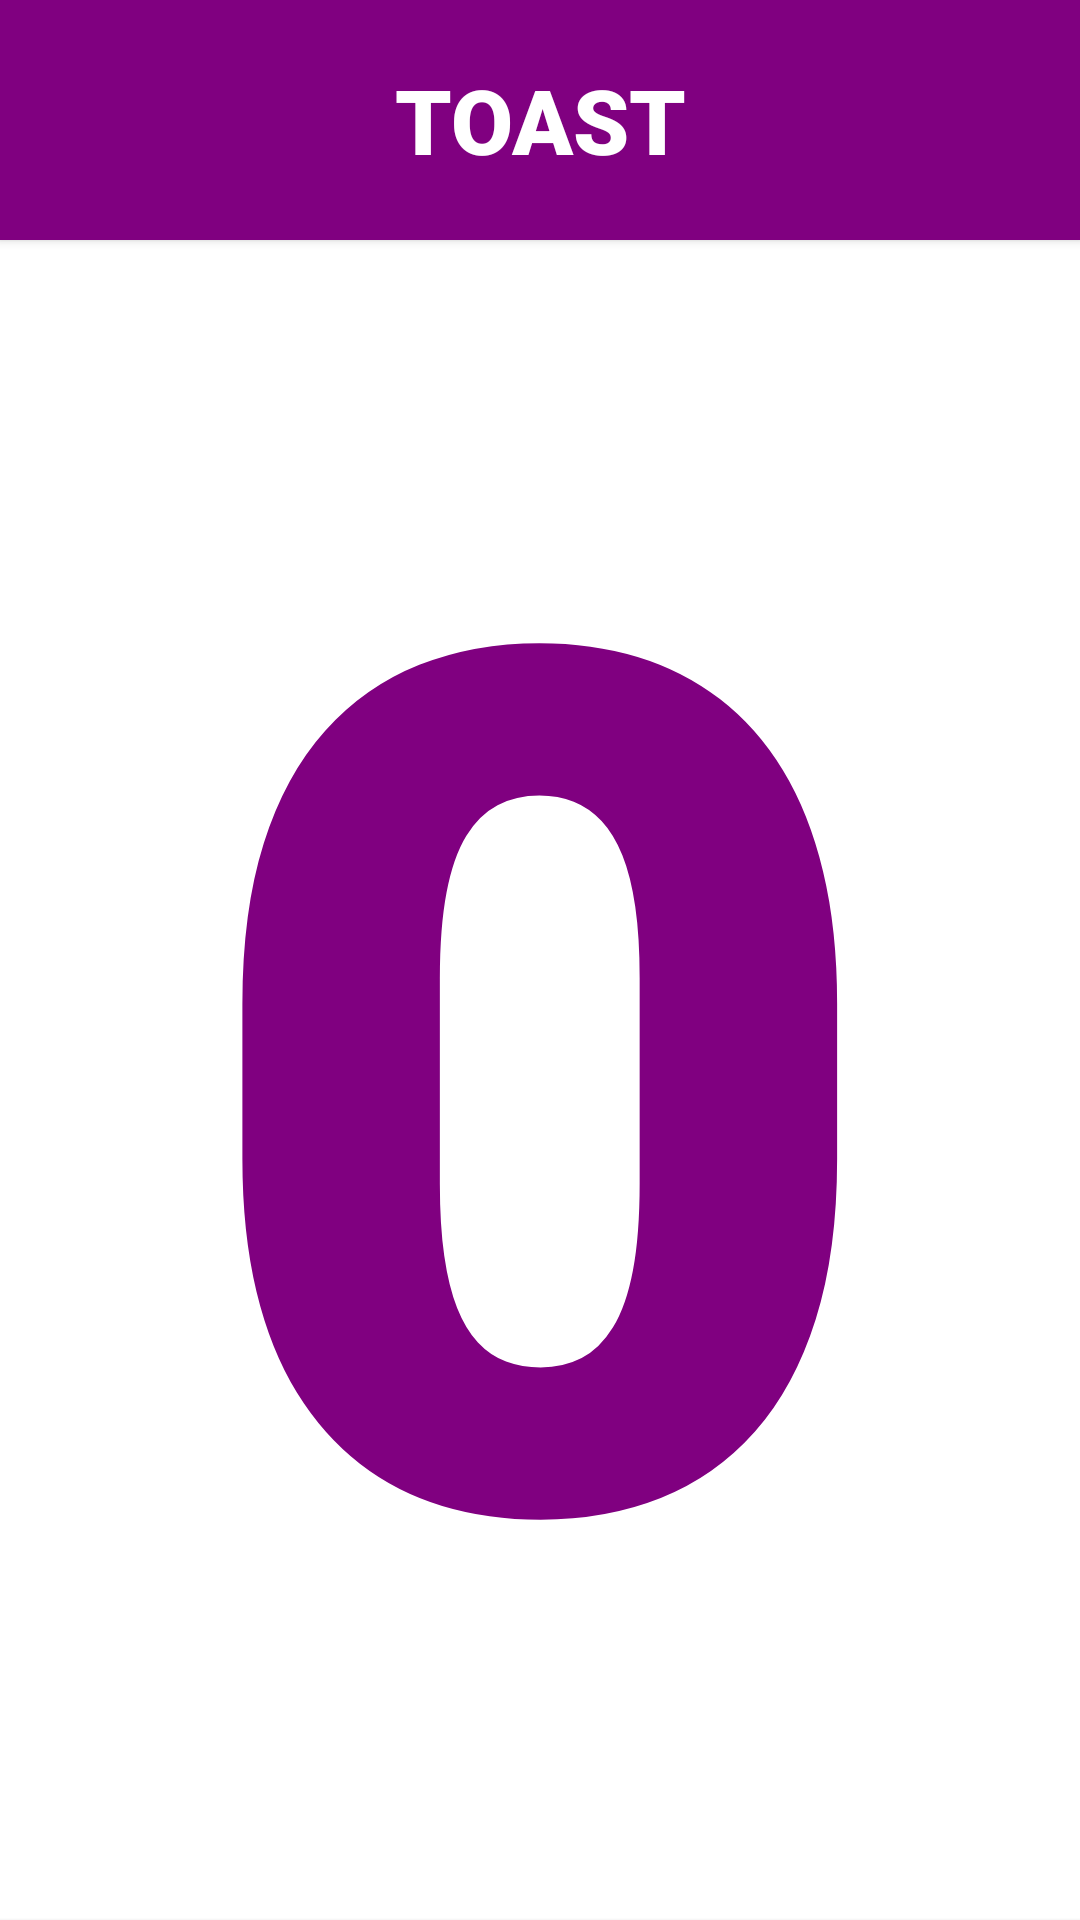

Produce the Android XML layout that renders to this screen, including the resource entries it uses.
<!-- AndroidManifest.xml: application theme Theme.Project1Biodata -->
<!-- res/layout/activity_main2.xml -->
<?xml version="1.0" encoding="utf-8"?>
<LinearLayout xmlns:android="http://schemas.android.com/apk/res/android"
    xmlns:app="http://schemas.android.com/apk/res-auto"
    xmlns:tools="http://schemas.android.com/tools"
    android:id="@+id/main"
    android:layout_width="match_parent"
    android:layout_height="match_parent"
    tools:context=".MainActivity2"
    android:orientation="vertical"
    android:background="@color/white">

    <Button
        android:id="@+id/buttonT"
        android:layout_width="match_parent"
        android:layout_height="80dp"
        android:background="@color/purple"
        android:text="TOAST"
        android:textColor="@color/white"
        android:textSize="30sp"
        android:fontFamily="sans-serif-black"/>

    <TextView
        android:id="@+id/textview1b"
        android:layout_width="wrap_content"
        android:layout_height="wrap_content"
        android:text="0"
        android:textSize="400sp"
        android:textColor="@color/purple"
        android:layout_gravity="center"
        android:fontFamily="sans-serif-black"
        android:layout_marginBottom="42dp"/>

    <Button
        android:id="@+id/buttonC"
        android:layout_width="match_parent"
        android:layout_height="80dp"
        android:text="COUNT"
        android:textColor="@color/white"
        android:background="@color/purple"
        android:textSize="30sp"
        android:fontFamily="sans-serif-black"
        android:layout_gravity="bottom"/>


</LinearLayout>
<!-- resources referenced by this layout -->
<resources>
  <color name="purple">#800080</color>
  <color name="white">#FFFFFFFF</color>
  <style name="Theme.Project1Biodata" parent="Base.Theme.Project1Biodata" />
  <style name="Base.Theme.Project1Biodata" parent="Theme.Material3.DayNight.NoActionBar">
          
          
      </style>
</resources>
